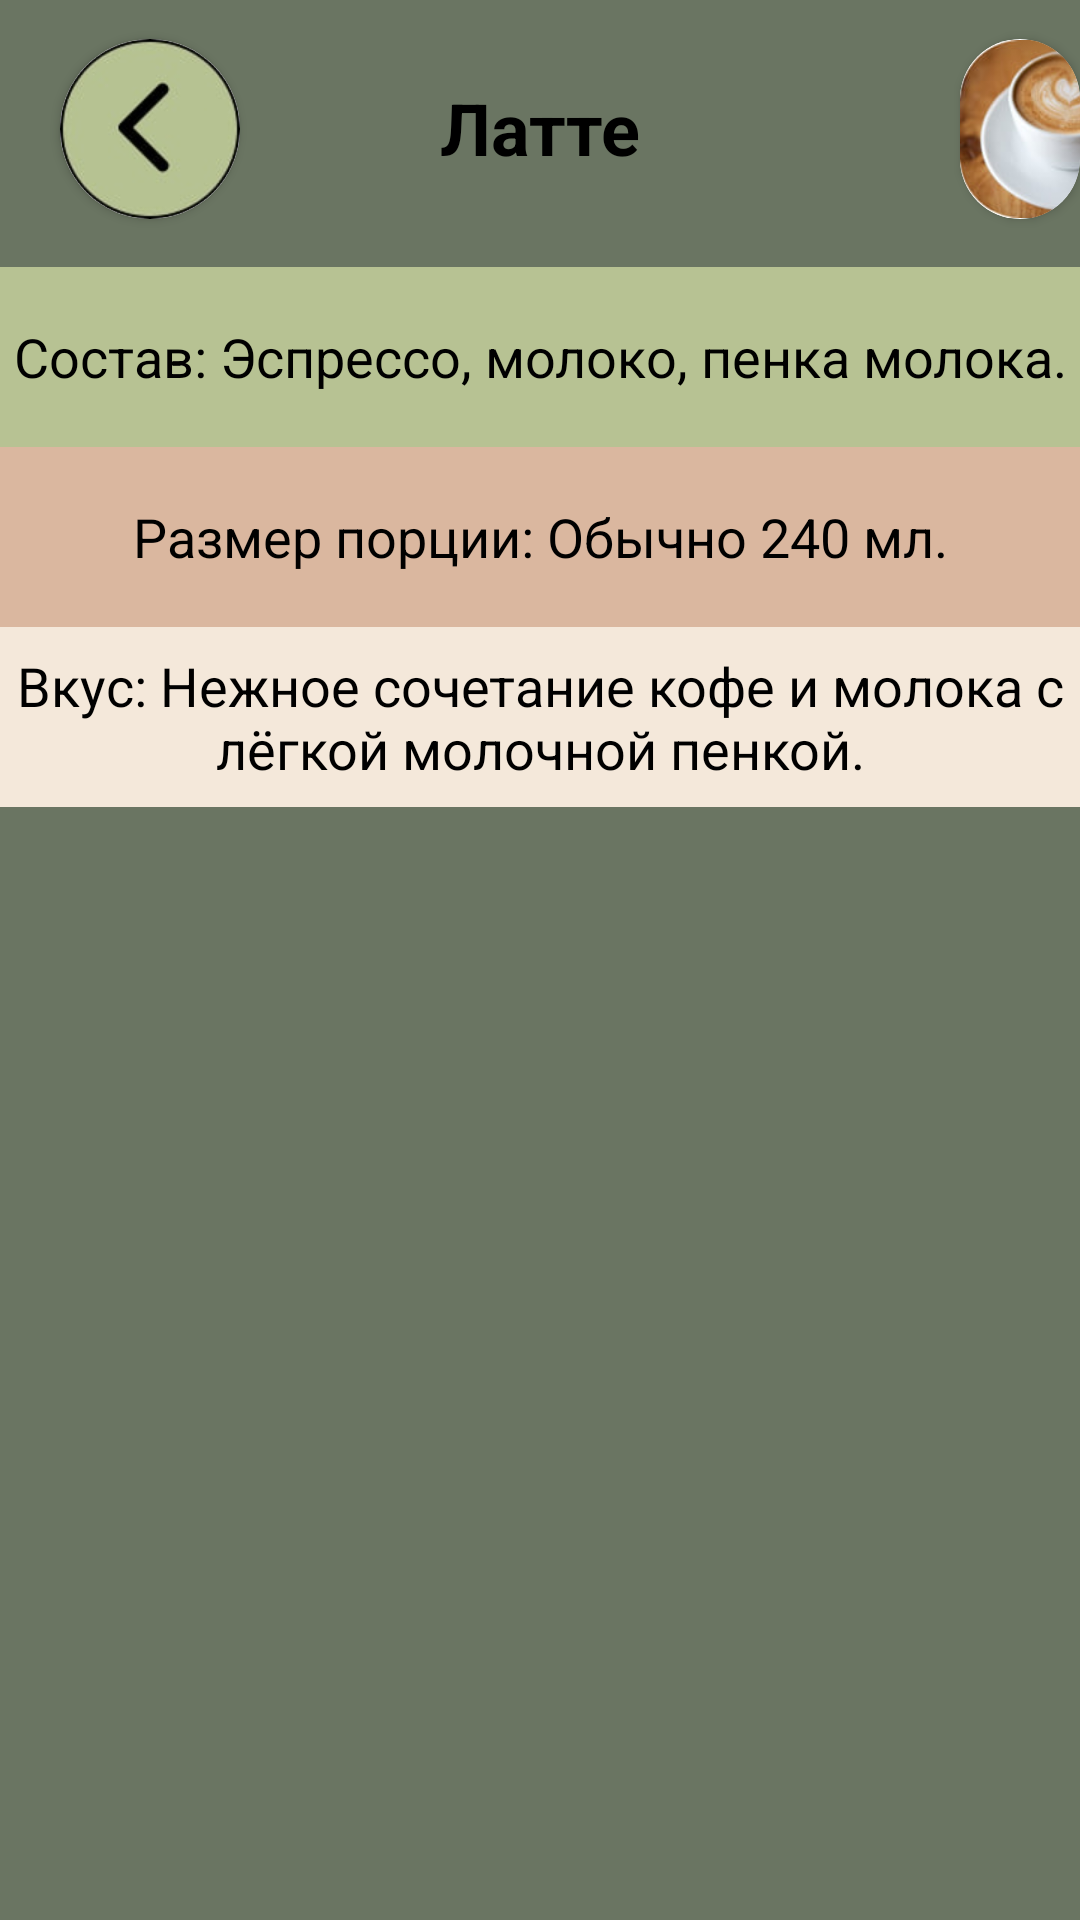

Android layout source for this screen:
<!-- AndroidManifest.xml: application theme Theme.Coffee_app -->
<!-- res/layout/fragment_latte.xml -->
<?xml version="1.0" encoding="utf-8"?>
<ScrollView xmlns:android="http://schemas.android.com/apk/res/android"
    android:layout_width="match_parent"
    android:layout_height="match_parent"
    xmlns:app="http://schemas.android.com/apk/res-auto"
    android:fillViewport="true">

    <RelativeLayout
        android:layout_width="match_parent"
        android:layout_height="wrap_content"
        android:background="@color/brown2">

        <TextView
            android:id="@+id/textName"
            android:layout_width="419dp"
            android:layout_height="85dp"
            android:background="@color/brown2"
            android:gravity="center"
            android:text="Латте"
            android:textStyle="bold"
            android:textColor="@color/black"
            android:textSize="24sp"
            android:layout_centerHorizontal="true"
            android:layout_marginTop="0dp"/>

        <com.google.android.material.button.MaterialButton
            android:id="@+id/buttonReturn16"
            android:layout_width="60dp"
            android:layout_height="60dp"
            android:layout_marginLeft="20dp"
            android:layout_marginTop="13dp" />

        <androidx.cardview.widget.CardView
            android:layout_width="60dp"
            android:layout_height="60dp"
            android:layout_marginLeft="20dp"
            android:layout_marginTop="13dp"
            app:cardCornerRadius="42dp"
            app:layout_constraintBottom_toTopOf="@+id/textName">

            <ImageView
                android:layout_width="60dp"
                android:layout_height="60dp"
                app:layout_constraintBottom_toTopOf="@+id/textName"
                android:src="@drawable/was" />
        </androidx.cardview.widget.CardView>

        <androidx.cardview.widget.CardView
            android:layout_width="60dp"
            android:layout_height="60dp"
            android:layout_marginLeft="320dp"
            android:layout_marginTop="13dp"
            app:cardCornerRadius="34dp"
            app:layout_constraintBottom_toTopOf="@+id/textName">

            <ImageView
                android:layout_width="60dp"
                android:layout_height="60dp"
                android:src="@drawable/lik2"
                app:layout_constraintBottom_toTopOf="@+id/textName"/>
        </androidx.cardview.widget.CardView>

        <TextView
            android:id="@+id/textComposition"
            android:layout_width="419dp"
            android:layout_height="60dp"
            android:layout_below="@id/buttonReturn16"
            android:background="@color/brown1"
            android:gravity="center"
            android:layout_marginTop="16dp"
            android:text="Состав: Эспрессо, молоко, пенка молока."
            android:textColor="@color/black"
            android:textSize="18sp" />

        <TextView
            android:id="@+id/textPortionSize"
            android:layout_width="419dp"
            android:layout_height="60dp"
            android:layout_below="@id/textComposition"
            android:background="@color/beige"
            android:gravity="center"
            android:text="Размер порции: Обычно 240 мл."
            android:textColor="@color/black"
            android:textSize="18sp" />

        <TextView
            android:id="@+id/textTaste"
            android:layout_width="419dp"
            android:layout_height="60dp"
            android:layout_below="@id/textPortionSize"
            android:background="@color/brown"
            android:gravity="center"
            android:text="Вкус: Нежное сочетание кофе и молока с лёгкой молочной пенкой."
            android:textColor="@color/black"
            android:textSize="18sp" />

    </RelativeLayout>

</ScrollView>
<!-- resources referenced by this layout -->
<resources>
  <color name="beige">#DAB79F</color>
  <color name="black">#FF000000</color>
  <color name="brown">#F4E8DA</color>
  <color name="brown1">#B7C293</color>
  <color name="brown2">#6A7562</color>
  <!-- drawable lik2: jpg bitmap (drawable, 7373 bytes) -->
  <!-- drawable was: jpg bitmap (drawable, 5665 bytes) -->
  <style name="Theme.Coffee_app" parent="Base.Theme.Coffee_app" />
  <style name="Base.Theme.Coffee_app" parent="Theme.Material3.DayNight.NoActionBar">
          
          
      </style>
</resources>
